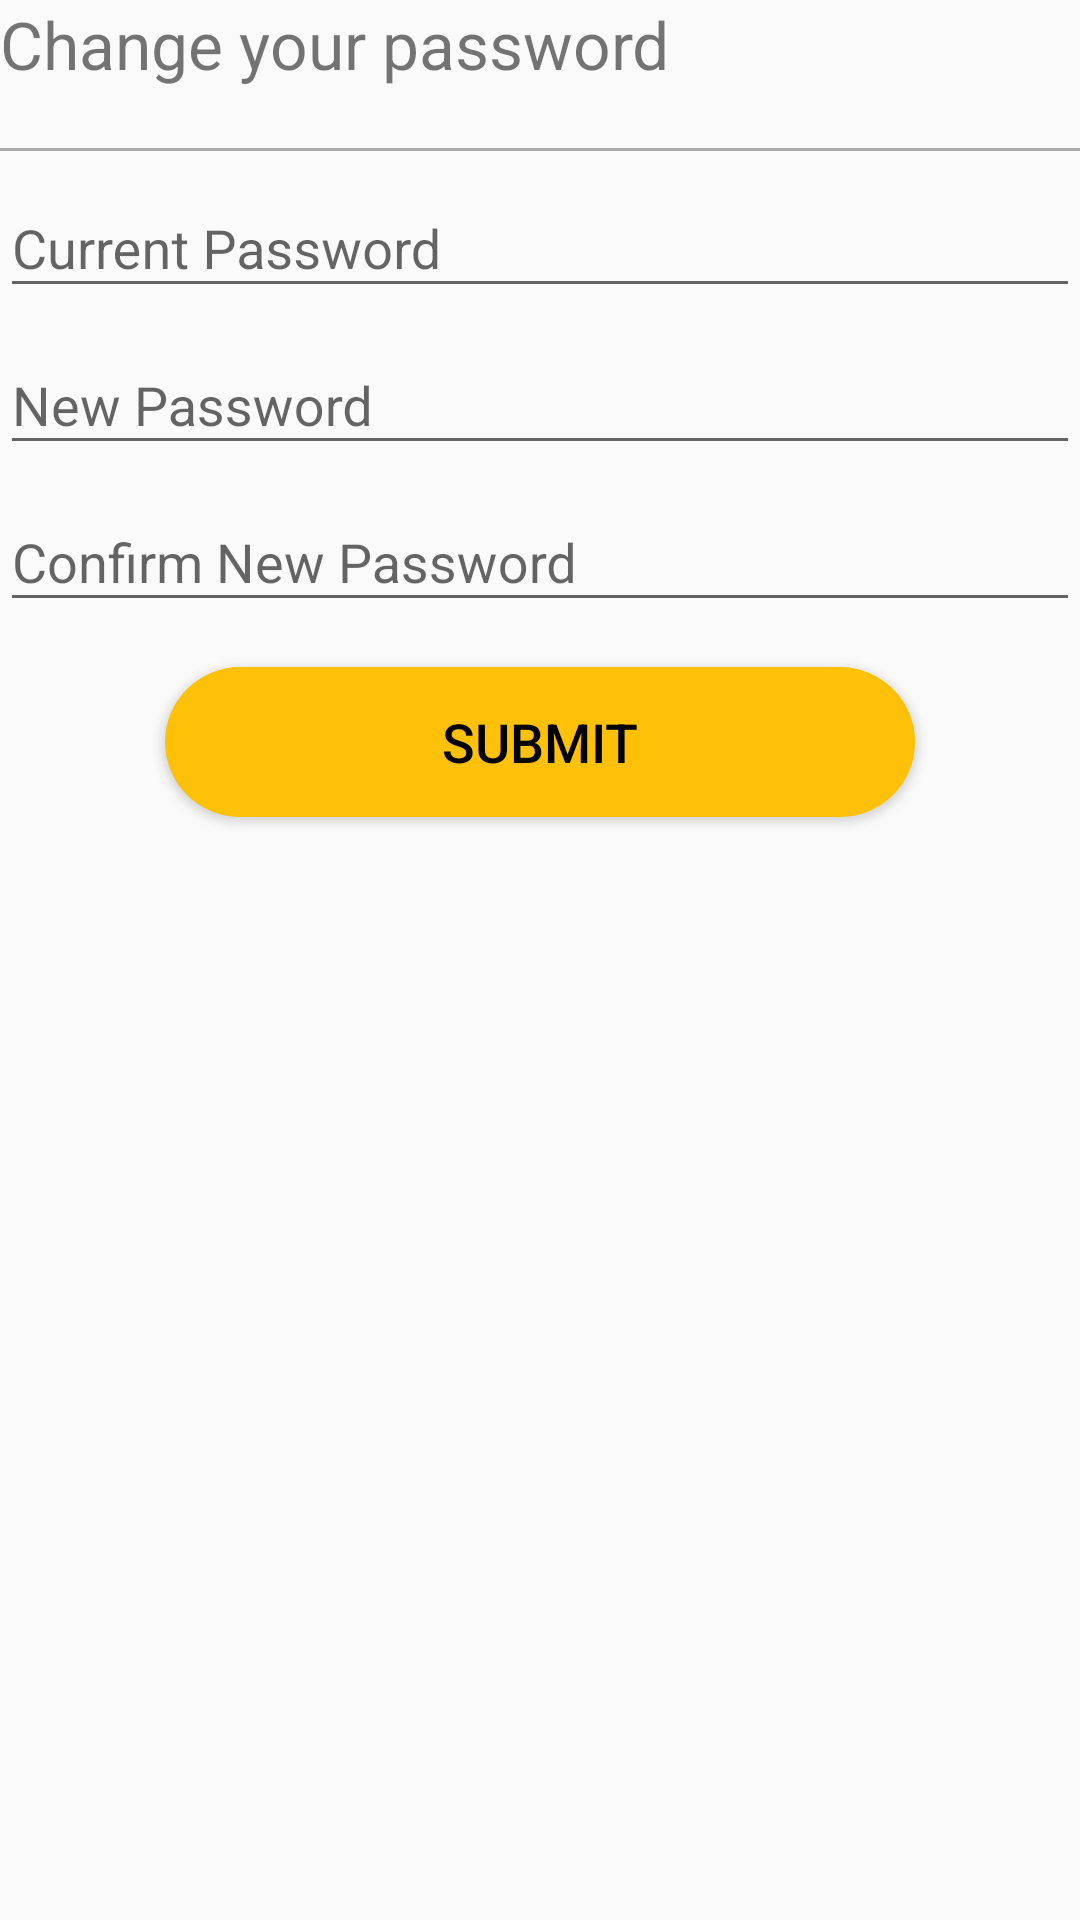

Reconstruct the res/layout file that produces this screen, plus the resources it refers to.
<!-- AndroidManifest.xml: application theme AppTheme -->
<!-- res/layout/activity_change_password.xml -->
<?xml version="1.0" encoding="utf-8"?>
<LinearLayout xmlns:android="http://schemas.android.com/apk/res/android"
    xmlns:app="http://schemas.android.com/apk/res-auto"
    xmlns:tools="http://schemas.android.com/tools"
    android:layout_width="match_parent"
    android:layout_height="match_parent"
    android:orientation="vertical"
    tools:context=".ChangePassword">

    <TextView
        android:layout_width="wrap_content"
        android:layout_height="wrap_content"
        android:layout_marginBottom="20dp"
        android:text="Change your password"
        android:textSize="22sp" />

    <View
        android:layout_width="match_parent"
        android:layout_height="1dp"
        android:background="@android:color/darker_gray" />

    <com.google.android.material.textfield.TextInputLayout
        android:layout_width="match_parent"
        android:layout_height="wrap_content"
        android:focusable="true"
        android:focusableInTouchMode="true">

        <com.google.android.material.textfield.TextInputEditText
            android:layout_width="match_parent"
            android:layout_height="wrap_content"
            android:ems="10"
            android:hint="Current Password"
            android:inputType="textPassword"
            android:textSize="18sp" />
    </com.google.android.material.textfield.TextInputLayout>

    <com.google.android.material.textfield.TextInputLayout
        android:layout_width="match_parent"
        android:layout_height="wrap_content"
        android:focusable="true"
        android:focusableInTouchMode="true">

        <com.google.android.material.textfield.TextInputEditText
            android:layout_width="match_parent"
            android:layout_height="wrap_content"
            android:ems="10"
            android:hint="New Password"
            android:inputType="textPassword"
            android:textSize="18sp" />
    </com.google.android.material.textfield.TextInputLayout>

    <com.google.android.material.textfield.TextInputLayout
        android:layout_width="match_parent"
        android:layout_height="wrap_content"
        android:focusable="true"
        android:focusableInTouchMode="true">

        <com.google.android.material.textfield.TextInputEditText
            android:layout_width="match_parent"
            android:layout_height="wrap_content"
            android:ems="10"
            android:hint="Confirm New Password"
            android:inputType="textPassword"
            android:textSize="18sp" />
    </com.google.android.material.textfield.TextInputLayout>

    <Button
        android:id="@+id/btn_Register"
        android:layout_width="250dp"
        android:layout_height="50dp"
        android:layout_gravity="center_horizontal"
        android:layout_marginTop="15dp"
        android:background="@drawable/button_rounded_corners"
        android:clickable="true"
        android:text="SUBMIT"
        android:backgroundTint="@color/colorAccent"
        android:textColor="#000000"
        android:textSize="18sp" />

</LinearLayout>
<!-- resources referenced by this layout -->
<resources>
  <color name="colorAccent">#ffc107</color>
  <!-- drawable button_rounded_corners (drawable) -->
  <?xml version="1.0" encoding="UTF-8"?>
  <shape xmlns:android="http://schemas.android.com/apk/res/android">
      <corners android:radius="30dp"/>
      <solid android:color="@color/colorAccent" />
  </shape>
  <style name="AppTheme" parent="Theme.AppCompat.Light.DarkActionBar">
          
          <item name="colorPrimary">@color/colorPrimary</item>
          <item name="colorPrimaryDark">@color/colorPrimaryDark</item>
          <item name="colorAccent">@color/colorAccent</item>
      </style>
  <color name="colorPrimary">#8e24aa</color>
  <color name="colorPrimaryDark">#5c007a</color>
</resources>
